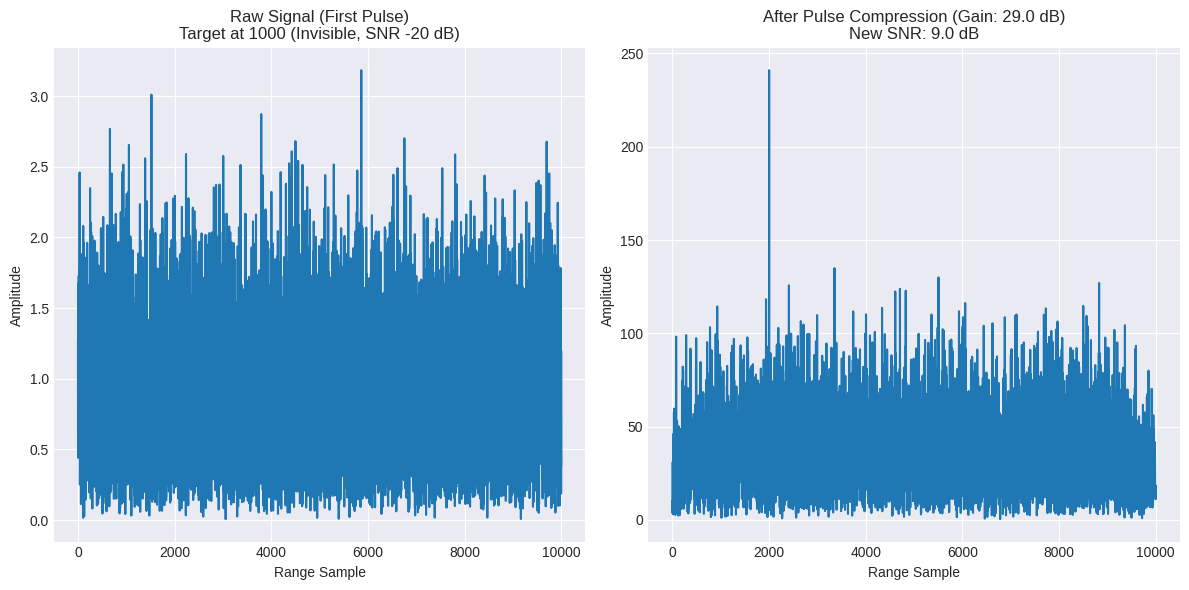
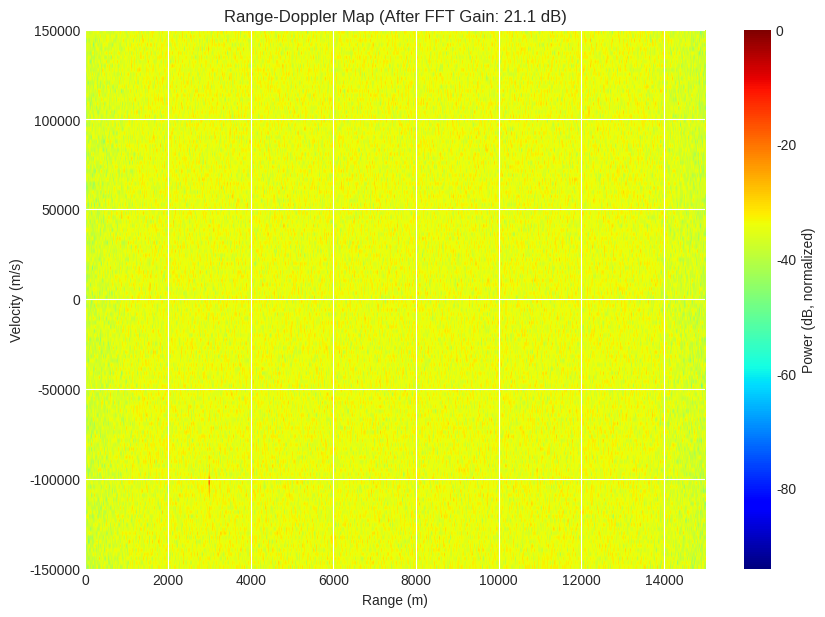
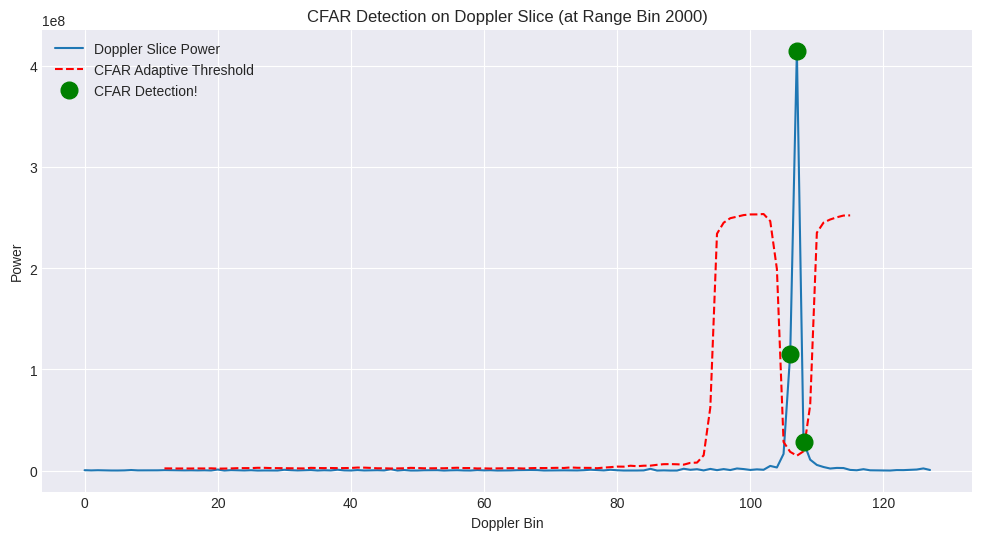

Source code (Python) for these figures, in order:
import numpy as np
import matplotlib.pyplot as plt

# --- 1. Simulation Parameters ---
print("Setting up simulation parameters...")

# Waveform Parameters
fs = 100e6         # Sampling frequency (100 MHz)
T_pulse = 20e-6    # Pulse duration (20 us)
B_chirp = 40e6     # Chirp bandwidth (40 MHz)
c = 3e8            # Speed of light
f_carrier = 10e9   # Carrier frequency (10 GHz, X-band)
lambda_c = c / f_carrier # Wavelength

# Target Parameters
target_range = 1500  # Target range in meters (1.5 km)
target_velocity = 200 # Target velocity in m/s (approx. 450 mph)
snr_db = -20         # Signal-to-Noise Ratio in dB (TARGET IS "INVISIBLE")

# Processing Parameters
num_pulses = 128     # Number of pulses to integrate (N)
T_pri = 100e-6       # Pulse Repetition Interval (100 us)
num_samples_pulse = int(T_pulse * fs)
num_samples_pri = int(T_pri * fs)

# --- 2. Generate Waveforms ---

# Create the time vector for a single pulse
t = np.linspace(0, T_pulse, num_samples_pulse, endpoint=False)

# Create the transmitted LFM (Linear Frequency Modulation) "chirp"
k = B_chirp / T_pulse  # Chirp rate
tx_pulse = np.exp(1j * np.pi * k * t**2)

# Create the Matched Filter (time-reversed conjugate of the pulse)
matched_filter = np.conj(np.flip(tx_pulse))

# --- 3. Simulate Received Data ---
print(f"Simulating {num_pulses} pulses... (Target SNR: {snr_db} dB)")

# Calculate target delay and Doppler
t_delay = 2 * target_range / c
delay_samples = int(np.round(t_delay * fs))
f_doppler = 2 * target_velocity / lambda_c

# Initialize the "raw data" matrix (Pulses x Range Samples)
# We simulate a range window up to T_pri
raw_data = np.zeros((num_pulses, num_samples_pri), dtype=complex)

# Calculate noise and signal power
noise_power_db = 0
noise_power = 10**(noise_power_db / 10)
noise = (np.random.randn(num_pulses, num_samples_pri) + 
         1j * np.random.randn(num_pulses, num_samples_pri)) * np.sqrt(noise_power / 2)

signal_power = noise_power * 10**(snr_db / 10)
signal_amplitude = np.sqrt(signal_power)

# Add noise to the raw data
raw_data += noise

# Add the target signal pulse by pulse
for i in range(num_pulses):
    # Calculate Doppler phase shift for this pulse
    doppler_phase_shift = np.exp(1j * 2 * np.pi * f_doppler * (i * T_pri))
    
    # Add the delayed pulse with Doppler shift
    start_idx = delay_samples
    end_idx = delay_samples + num_samples_pulse
    
    if end_idx < num_samples_pri:
        raw_data[i, start_idx:end_idx] += \
            tx_pulse * doppler_phase_shift * signal_amplitude

# --- 4. DSP Processing Chain ---

# === STEP 1: Pulse Compression (Matched Filter) ===
print("Step 1: Applying Pulse Compression...")
range_compressed_data = np.zeros_like(raw_data)
for i in range(num_pulses):
    # Convolve each pulse with the matched filter
    range_compressed_data[i, :] = np.convolve(raw_data[i, :], matched_filter, 'same')

# === STEP 2 & 3: Doppler Processing & Coherent Integration (FFT) ===
print("Step 2 & 3: Applying Doppler FFT (Coherent Integration)...")

# "Corner Turn" is implicit here. We apply FFT along the 'pulse' (slow-time) axis.
# This FFT performs the coherent integration (Gain = N)
range_doppler_map = np.fft.fft(range_compressed_data, axis=0)

# Shift the zero-Doppler bin to the center
range_doppler_map = np.fft.fftshift(range_doppler_map, axes=0)

# Convert to dB for visualization
range_doppler_map_db = 20 * np.log10(np.abs(range_doppler_map))
range_doppler_map_db_normalized = range_doppler_map_db - np.max(range_doppler_map_db)


# === STEP 4: CFAR Detection ===
print("Step 4: Applying CFAR Detection...")

def ca_cfar_1d(data_power, num_train, num_guard, pfa):
    """
    1D Cell-Averaging Constant False Alarm Rate (CA-CFAR) detector.
    
    data_power: Input 1D array of power values (amplitude squared).
    num_train: Number of training cells (must be even).
    num_guard: Number of guard cells (must be even).
    pfa: Probability of False Alarm.
    """
    N = num_train
    alpha = N * (pfa**(-1/N) - 1)  # CFAR scaling factor
    
    detections = []
    threshold_line = []
    
    # Half-window size for one side
    half_window = num_train // 2 + num_guard // 2
    
    for i in range(half_window, len(data_power) - half_window):
        # Cell Under Test (CUT)
        cut = data_power[i]
        
        # Define training cell windows
        # Lagging window
        lag_start = i - half_window
        lag_end = i - num_guard // 2
        
        # Leading window
        lead_start = i + num_guard // 2 + 1
        lead_end = i + half_window + 1
        
        lagging_window = data_power[lag_start : lag_end]
        leading_window = data_power[lead_start : lead_end]
        
        # Calculate local noise power
        noise_power_estimate = (np.sum(lagging_window) + np.sum(leading_window)) / N
        
        # Calculate threshold
        threshold = alpha * noise_power_estimate
        threshold_line.append(threshold)
        
        # Compare CUT to threshold
        if cut > threshold:
            detections.append(i)
            
    return detections, threshold_line


# --- 5. Visualization ---
print("Generating plots...")
plt.style.use('seaborn-v0_8-darkgrid')

# === Plot 1: Raw Signal (Target Invisible) ===
plt.figure(figsize=(12, 6))
plt.subplot(1, 2, 1)
plt.plot(np.abs(raw_data[0, :]))
plt.title(f"Raw Signal (First Pulse)\nTarget at {delay_samples} (Invisible, SNR {snr_db} dB)")
plt.xlabel("Range Sample")
plt.ylabel("Amplitude")

# === Plot 2: After Pulse Compression (Target Visible) ===
# Calculate Gain
gain_pc = T_pulse * B_chirp
snr_after_pc = snr_db + 10 * np.log10(gain_pc)

plt.subplot(1, 2, 2)
plt.plot(np.abs(range_compressed_data[0, :]))
plt.title(f"After Pulse Compression (Gain: {10*np.log10(gain_pc):.1f} dB)\nNew SNR: {snr_after_pc:.1f} dB")
plt.xlabel("Range Sample")
plt.ylabel("Amplitude")
plt.tight_layout()
plt.show()

# === Plot 3: Range-Doppler Map (Target Detected) ===
plt.figure(figsize=(10, 7))
# Create axes
range_axis = np.linspace(0, (num_samples_pri/fs) * c / 2, num_samples_pri)
doppler_freq_axis = np.linspace(-fs/2 / (num_samples_pri/num_samples_pulse), fs/2 / (num_samples_pri/num_samples_pulse), num_pulses)
# A simpler Doppler velocity axis
velocity_axis = (doppler_freq_axis * lambda_c) / 2

plt.imshow(range_doppler_map_db_normalized, 
           aspect='auto', 
           extent=[range_axis[0], range_axis[-1], velocity_axis[0], velocity_axis[-1]],
           cmap='jet')
plt.title(f"Range-Doppler Map (After FFT Gain: {10*np.log10(num_pulses):.1f} dB)")
plt.xlabel("Range (m)")
plt.ylabel("Velocity (m/s)")
plt.colorbar(label="Power (dB, normalized)")
plt.show()

# === Plot 4: CFAR Detection ===
# Find the range bin with the target
target_range_bin = np.argmax(np.max(np.abs(range_doppler_map), axis=0))

# Get the Doppler slice at the target's range
doppler_slice = np.abs(range_doppler_map[:, target_range_bin])**2

# Run CFAR
detections, threshold = ca_cfar_1d(doppler_slice, 
                                     num_train=20, 
                                     num_guard=4, 
                                     pfa=1e-3)

plt.figure(figsize=(12, 6))
plt.plot(doppler_slice, label="Doppler Slice Power")
# Plot threshold (needs offset)
cfar_start_index = (20 // 2) + (4 // 2)
plt.plot(np.arange(cfar_start_index, cfar_start_index + len(threshold)), 
         threshold, 'r--', label="CFAR Adaptive Threshold")

# Plot detections
if detections:
    plt.plot(detections, doppler_slice[detections], 'go', 
             markersize=12, label="CFAR Detection!")

plt.title(f"CFAR Detection on Doppler Slice (at Range Bin {target_range_bin})")
plt.xlabel("Doppler Bin")
plt.ylabel("Power")
plt.legend()
plt.show()